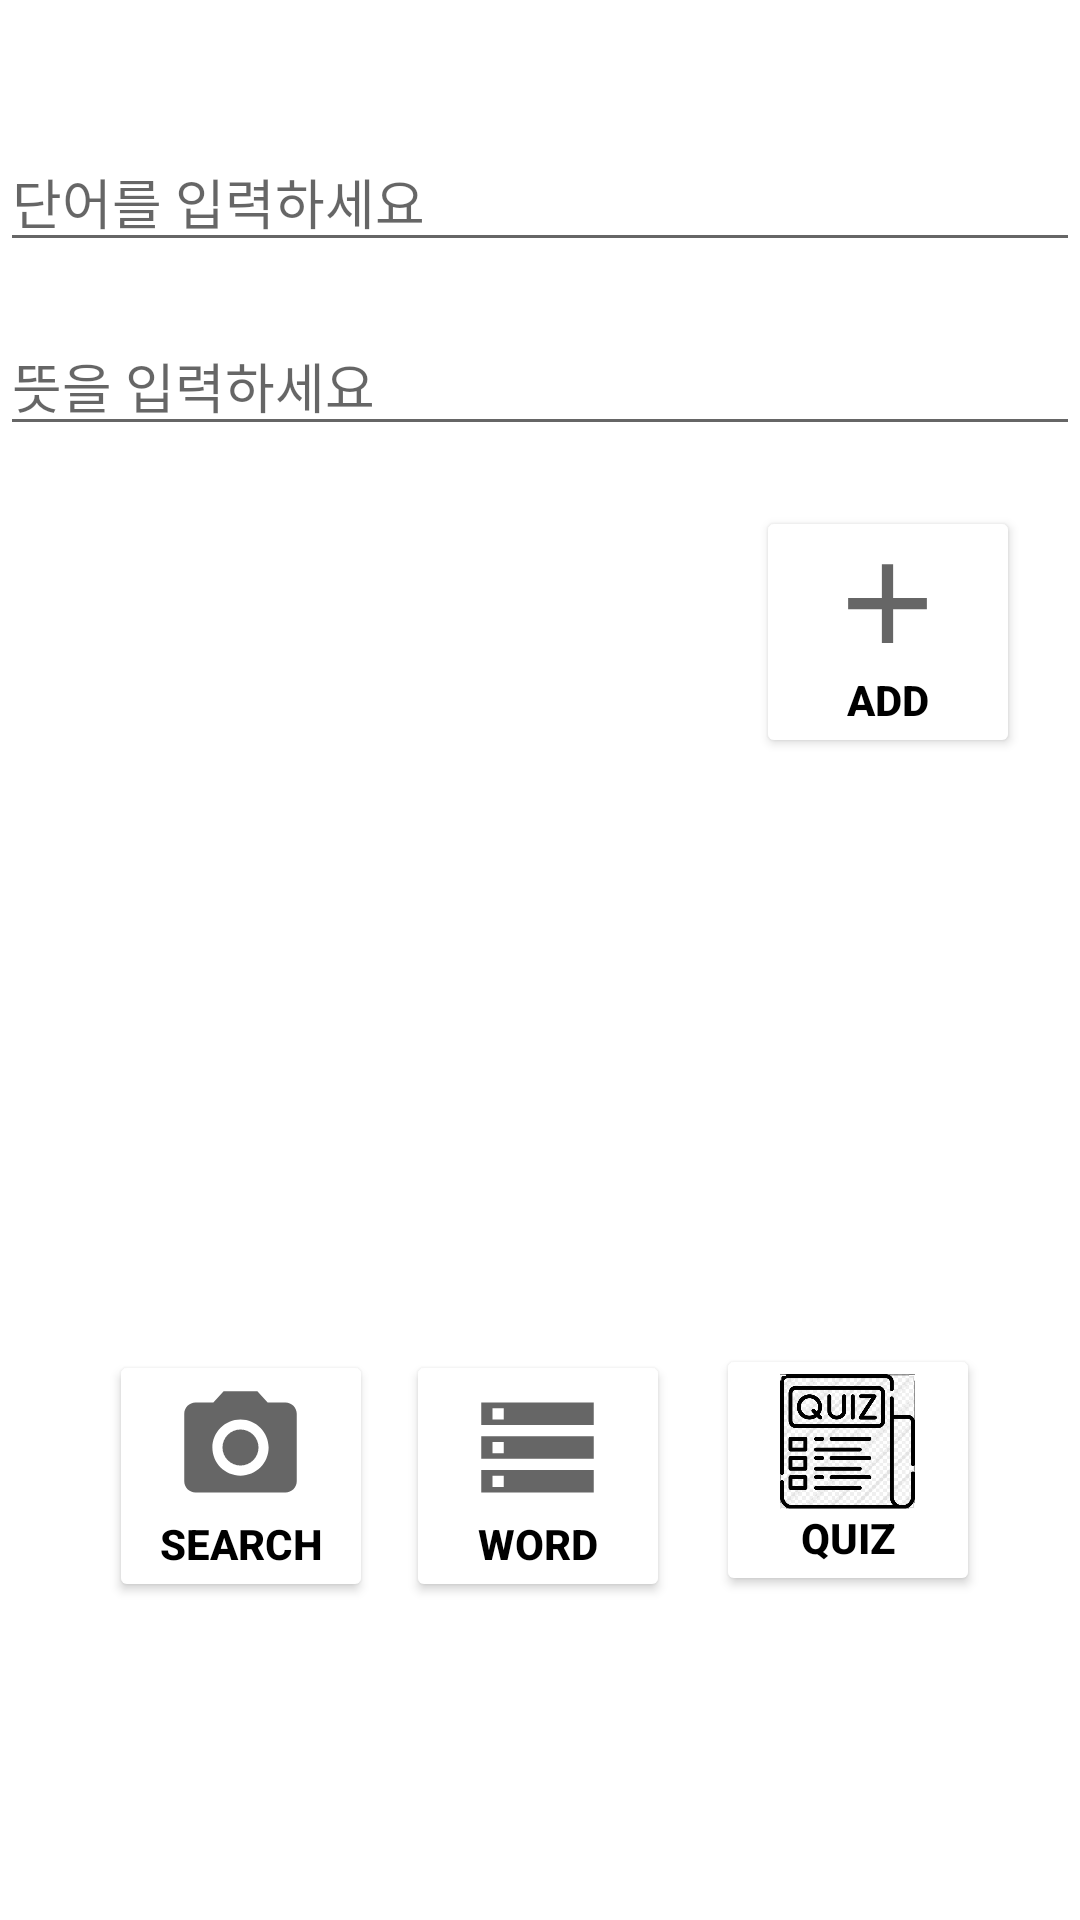

Produce the Android XML layout that renders to this screen, including the resource entries it uses.
<!-- AndroidManifest.xml: application theme Theme.SWordCard -->
<!-- res/layout/activity_main.xml -->
<?xml version="1.0" encoding="utf-8"?>
<androidx.constraintlayout.widget.ConstraintLayout xmlns:android="http://schemas.android.com/apk/res/android"
    xmlns:app="http://schemas.android.com/apk/res-auto"
    xmlns:tools="http://schemas.android.com/tools"
    android:layout_width="match_parent"
    android:layout_height="match_parent"
    tools:context=".MainActivity">

    <EditText
        android:id="@+id/wordedit"
        android:layout_width="0dp"
        android:layout_height="wrap_content"
        android:layout_marginTop="44dp"
        android:hint="단어를 입력하세요"
        android:lines="1"
        android:fontFamily="@font/nanumbarunpenb"
        app:layout_constraintEnd_toEndOf="parent"
        app:layout_constraintStart_toStartOf="parent"
        app:layout_constraintTop_toTopOf="parent"
        tools:ignore="MissingConstraints" />

    <EditText
        android:id="@+id/meanedit"
        android:layout_width="0dp"
        android:layout_height="wrap_content"
        android:layout_marginTop="18dp"
        android:hint="뜻을 입력하세요"
        android:lines="1"
        android:fontFamily="@font/nanumbarunpenb"
        app:layout_constraintEnd_toEndOf="parent"
        app:layout_constraintStart_toStartOf="parent"
        app:layout_constraintTop_toBottomOf="@+id/wordedit"
        tools:ignore="MissingConstraints" />


    <Button
        android:id="@+id/enter"
        android:layout_width="wrap_content"
        android:layout_height="wrap_content"
        android:layout_marginTop="20dp"
        android:layout_marginEnd="20dp"
        android:text="ADD"
        android:drawableTop="@drawable/ic_baseline_add_24"
        android:backgroundTint="@color/white"
        android:textColor="@color/black"
        app:layout_constraintEnd_toEndOf="parent"
        app:layout_constraintTop_toBottomOf="@+id/meanedit"
        android:textStyle="bold"
        />

    <Button
        android:id="@+id/OpenList"
        android:layout_width="88dp"
        android:layout_height="wrap_content"
        android:layout_marginTop="450dp"
        android:text="WORD"
        android:drawableTop="@drawable/ic_baseline_storage_24"
        android:backgroundTint="@color/white"
        android:textColor="@color/black"
        android:gravity="center"
        app:layout_constraintEnd_toEndOf="parent"
        app:layout_constraintHorizontal_bias="0.498"
        app:layout_constraintStart_toStartOf="parent"
        app:layout_constraintTop_toTopOf="parent"
        tools:ignore="MissingConstraints"
        android:textStyle="bold"
        />

    <Button
        android:id="@+id/OpenQuiz"
        android:layout_width="wrap_content"
        android:layout_height="wrap_content"
        android:layout_marginTop="448dp"
        android:backgroundTint="@color/white"
        android:drawableTop="@drawable/quizbtn"
        android:text="QUIZ"
        android:gravity="center"

        android:textColor="@color/black"
        android:textStyle="bold"
        app:layout_constraintEnd_toEndOf="parent"
        app:layout_constraintHorizontal_bias="0.877"

        app:layout_constraintStart_toStartOf="parent"
        app:layout_constraintTop_toTopOf="parent"
        tools:ignore="MissingConstraints" />

    <Button
        android:id="@+id/OpenCrop"
        android:layout_width="wrap_content"
        android:layout_height="wrap_content"
        android:layout_marginTop="450dp"
        android:text="SEARCH"
        android:gravity="center"

        android:drawableTop="@drawable/ic_baseline_camera_alt_24"
        android:backgroundTint="@color/white"
        android:textColor="@color/black"
        app:layout_constraintEnd_toEndOf="parent"
        app:layout_constraintHorizontal_bias="0.133"
        app:layout_constraintStart_toStartOf="parent"
        app:layout_constraintTop_toTopOf="parent"
        tools:ignore="MissingConstraints"
        android:textStyle="bold"
        />


</androidx.constraintlayout.widget.ConstraintLayout>
<!-- resources referenced by this layout -->
<resources>
  <!-- drawable ic_baseline_add_24 (drawable) -->
  <vector xmlns:android="http://schemas.android.com/apk/res/android"
      android:width="45dp"
      android:height="45dp"
      android:viewportWidth="24"
      android:viewportHeight="24"
      android:tint="?attr/colorControlNormal">
    <path
        android:fillColor="@android:color/white"
        android:pathData="M19,13h-6v6h-2v-6H5v-2h6V5h2v6h6V13z"/>
  </vector>
  <!-- drawable ic_baseline_camera_alt_24 (drawable) -->
  <vector xmlns:android="http://schemas.android.com/apk/res/android"
      android:width="45dp"
      android:height="45dp"
      android:viewportWidth="24"
      android:viewportHeight="24"
      android:tint="?attr/colorControlNormal">
    <path
        android:fillColor="@android:color/white"
        android:pathData="M12,12m-3.2,0a3.2,3.2 0,1 1,6.4 0a3.2,3.2 0,1 1,-6.4 0"/>
    <path
        android:fillColor="@android:color/white"
        android:pathData="M9,2L7.17,4L4,4c-1.1,0 -2,0.9 -2,2v12c0,1.1 0.9,2 2,2h16c1.1,0 2,-0.9 2,-2L22,6c0,-1.1 -0.9,-2 -2,-2h-3.17L15,2L9,2zM12,17c-2.76,0 -5,-2.24 -5,-5s2.24,-5 5,-5 5,2.24 5,5 -2.24,5 -5,5z"/>
  </vector>
  <!-- drawable ic_baseline_storage_24 (drawable) -->
  <vector xmlns:android="http://schemas.android.com/apk/res/android"
      android:width="45dp"
      android:height="45dp"
      android:viewportWidth="24"
      android:viewportHeight="24"
      android:tint="?attr/colorControlNormal">
    <path
        android:fillColor="@android:color/white"
        android:pathData="M2,20h20v-4L2,16v4zM4,17h2v2L4,19v-2zM2,4v4h20L22,4L2,4zM6,7L4,7L4,5h2v2zM2,14h20v-4L2,10v4zM4,11h2v2L4,13v-2z"/>
  </vector>
  <!-- drawable quizbtn (drawable) -->
  <?xml version="1.0" encoding="utf-8"?>
  <layer-list xmlns:android="http://schemas.android.com/apk/res/android">
      <item
          android:drawable="@drawable/quiz"
          android:width="45dp"
          android:height="45dp" />
  </layer-list>
  <style name="Theme.SWordCard" parent="Theme.MaterialComponents.DayNight.DarkActionBar">
          
          <item name="colorPrimary">@color/black</item>
          <item name="colorPrimaryVariant">@color/purple_700</item>
          <item name="colorOnPrimary">@color/white</item>
          <item name="android:windowFullscreen">true</item>
          
          <item name="colorSecondary">@color/teal_200</item>
          <item name="colorSecondaryVariant">@color/teal_700</item>
          <item name="colorOnSecondary">@color/black</item>
          
          <item name="android:statusBarColor" tools:targetApi="l">?attr/colorPrimaryVariant</item>
          
      </style>
  <!-- drawable quiz: png bitmap (drawable, 171997 bytes) -->
  <!-- not gathered from this repository: default colours our renderer supplied (Android Studio template values) -->
  <color name="purple_700">#FF3700B3</color>
  <color name="teal_200">#FF03DAC5</color>
  <color name="teal_700">#FF018786</color>
  <color name="black">#FF000000</color>
  <color name="white">#FFFFFFFF</color>
</resources>
